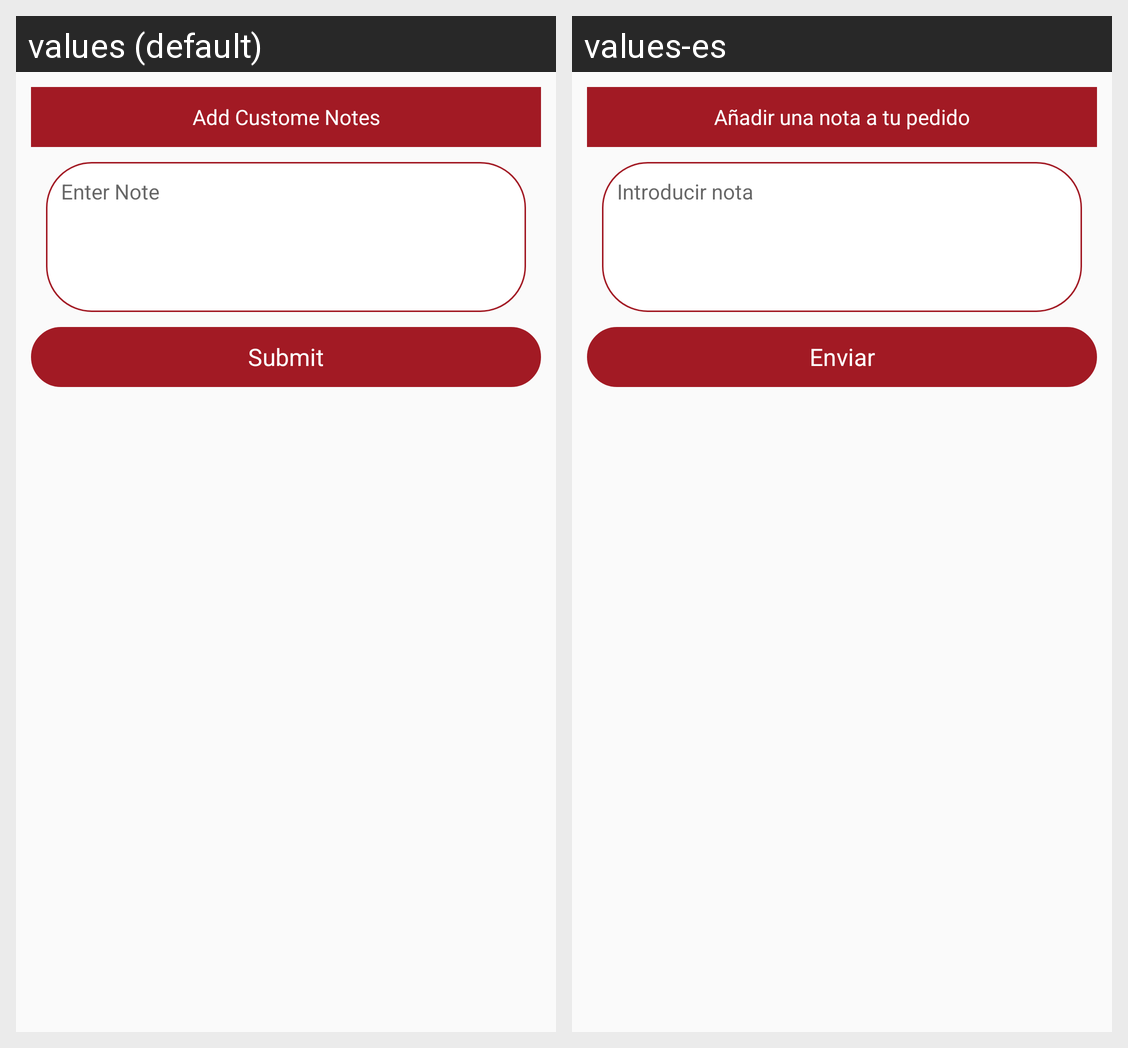

Here is an Android app screen in its default locale and in the app's own translations. Write out the translated-string differences for the strings that appear on this screen.
Android screen res/layout/dialog_layout_custom_note.xml rendered under 2 locales, left to right: values (default), values-es. Device: Nexus 5 (rendered at 1080×1920; each locale shown at half size, 540×960, under a caption strip naming it); theme AppTheme.
Strings drawn on this screen, with the default value and each locale's value (text and hints the layout hard-codes, and strings that could not be matched under every locale, appear in the picture but are not listed):

add_custome_notes
  values: Add Custome Notes
  values-es: Añadir una nota a tu pedido

enter_note
  values: Enter Note
  values-es: Introducir nota

submit
  values: Submit
  values-es: Enviar
